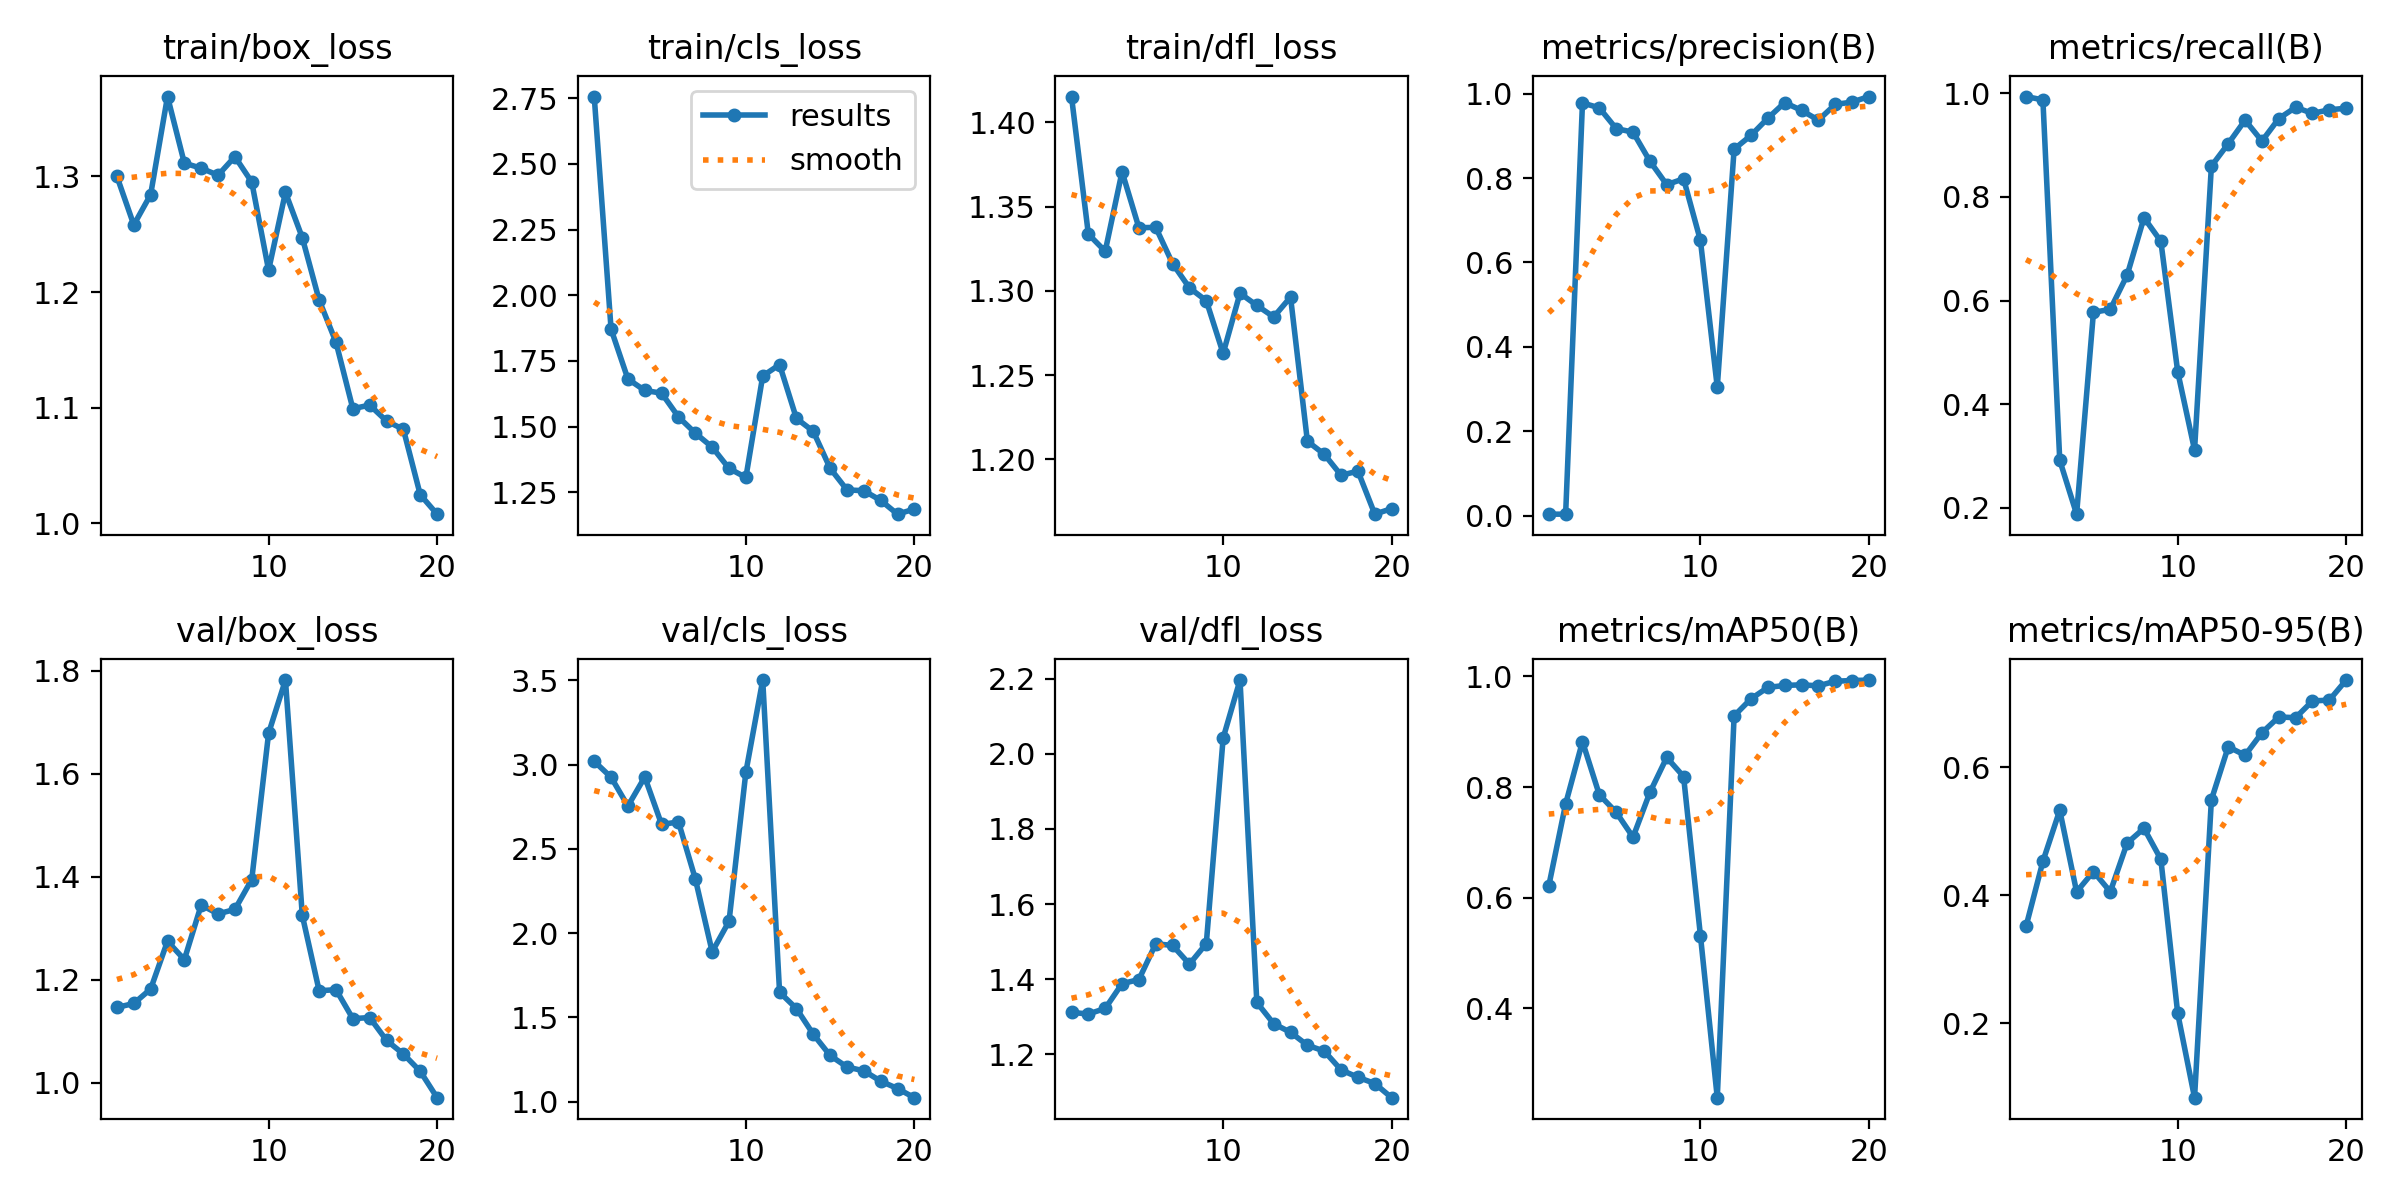

Source data for this figure (header and first rows):
epoch, time, train/box_loss, train/cls_loss, train/dfl_loss, metrics/precision(B), metrics/recall(B), metrics/mAP50(B), metrics/mAP50-95(B), val/box_loss, val/cls_loss, val/dfl_loss, lr/pg0, lr/pg1, lr/pg2
1, 53.53, 1.3, 2.756, 1.415, 0.00336, 0.9935, 0.6215, 0.3515, 1.146, 3.02, 1.311, 0.00018, 0.00018, 0.00018
2, 105.2, 1.258, 1.871, 1.334, 0.00333, 0.987, 0.7696, 0.453, 1.154, 2.925, 1.307, 0.0003612, 0.0003612, 0.0003612
3, 156.6, 1.284, 1.681, 1.324, 0.9782, 0.2918, 0.8823, 0.5329, 1.182, 2.754, 1.322, 0.0005226, 0.0005226, 0.0005226
4, 208, 1.369, 1.638, 1.371, 0.9666, 0.1878, 0.7862, 0.4053, 1.275, 2.927, 1.388, 0.0006642, 0.0006642, 0.0006642
5, 260.1, 1.312, 1.627, 1.338, 0.9174, 0.5772, 0.7546, 0.4371, 1.239, 2.645, 1.399, 0.000786, 0.000786, 0.000786
6, 312.1, 1.307, 1.537, 1.338, 0.9089, 0.583, 0.7096, 0.4055, 1.345, 2.66, 1.494, 0.0008879, 0.0008879, 0.0008879
7, 364.2, 1.301, 1.475, 1.316, 0.8403, 0.649, 0.7903, 0.4815, 1.328, 2.322, 1.49, 0.0009701, 0.0009701, 0.0009701
8, 416.9, 1.317, 1.422, 1.302, 0.7845, 0.7597, 0.8536, 0.5047, 1.336, 1.889, 1.44, 0.001033, 0.001033, 0.001033
9, 469.9, 1.295, 1.341, 1.294, 0.7983, 0.7143, 0.8192, 0.4562, 1.395, 2.07, 1.494, 0.001075, 0.001075, 0.001075
10, 522.8, 1.219, 1.307, 1.263, 0.6522, 0.4627, 0.5318, 0.2154, 1.679, 2.956, 2.042, 0.001098, 0.001098, 0.001098
11, 575.1, 1.286, 1.693, 1.299, 0.3045, 0.3117, 0.2387, 0.08351, 1.782, 3.502, 2.197, 0.00101, 0.00101, 0.00101
12, 627.8, 1.247, 1.736, 1.291, 0.8687, 0.8593, 0.9287, 0.5492, 1.325, 1.649, 1.338, 0.000911, 0.000911, 0.000911
13, 679.9, 1.193, 1.531, 1.285, 0.9012, 0.9026, 0.9596, 0.6321, 1.178, 1.552, 1.281, 0.000812, 0.000812, 0.000812
14, 732.3, 1.157, 1.482, 1.296, 0.9419, 0.9479, 0.9802, 0.6188, 1.181, 1.4, 1.258, 0.000713, 0.000713, 0.000713
15, 785, 1.099, 1.342, 1.211, 0.979, 0.9076, 0.9837, 0.6541, 1.124, 1.273, 1.224, 0.000614, 0.000614, 0.000614
16, 837.8, 1.102, 1.259, 1.203, 0.9607, 0.951, 0.9849, 0.6787, 1.127, 1.205, 1.208, 0.000515, 0.000515, 0.000515
17, 890.6, 1.089, 1.256, 1.191, 0.9374, 0.9727, 0.983, 0.6776, 1.082, 1.182, 1.158, 0.000416, 0.000416, 0.000416
18, 943.5, 1.081, 1.219, 1.193, 0.9747, 0.961, 0.9915, 0.7038, 1.056, 1.121, 1.138, 0.000317, 0.000317, 0.000317
19, 996.6, 1.025, 1.167, 1.168, 0.9803, 0.968, 0.9925, 0.705, 1.022, 1.077, 1.122, 0.000218, 0.000218, 0.000218
20, 1050, 1.008, 1.186, 1.171, 0.9934, 0.971, 0.9935, 0.7364, 0.9708, 1.023, 1.084, 0.000119, 0.000119, 0.000119
